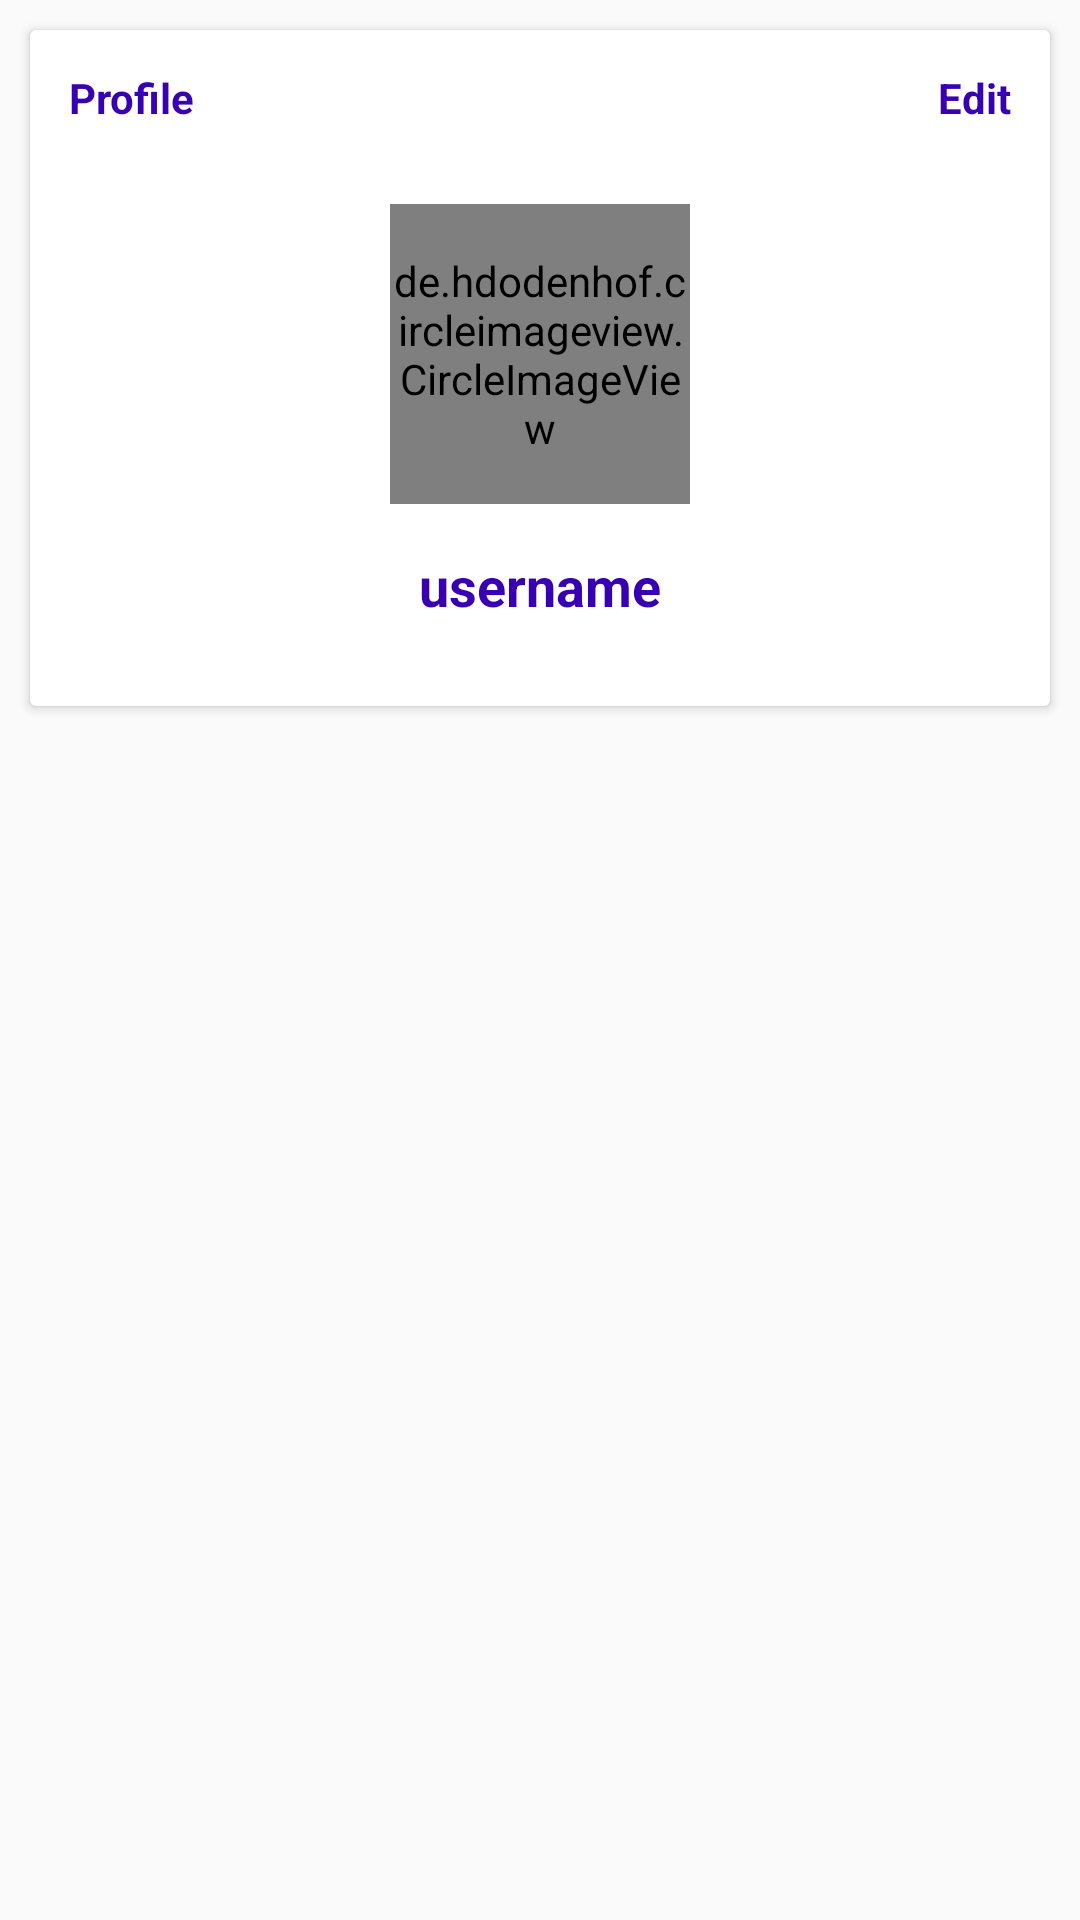

Android layout source for this screen:
<!-- AndroidManifest.xml: application theme AppTheme -->
<!-- res/layout/fragment_profile.xml -->
<?xml version="1.0" encoding="utf-8"?>
<FrameLayout xmlns:android="http://schemas.android.com/apk/res/android"
    xmlns:tools="http://schemas.android.com/tools"
    android:layout_width="match_parent"
    android:layout_height="match_parent"
    tools:context=".Fragment.ProfileFragment">
    <androidx.cardview.widget.CardView
        android:layout_width="match_parent"
        android:layout_height="wrap_content"
        android:layout_margin="10dp">

        <RelativeLayout
            android:layout_width="match_parent"
            android:padding="8dp"
            android:layout_height="wrap_content">

            <TextView
                android:layout_width="wrap_content"
                android:layout_height="wrap_content"
                android:layout_alignParentStart="true"
                android:layout_alignParentTop="true"
                android:layout_marginStart="5dp"
                android:layout_marginTop="5dp"
                android:text="Profile"
                android:textColor="@color/colorPrimaryDark"
                android:textStyle="bold" />

            <de.hdodenhof.circleimageview.CircleImageView
                android:layout_width="100dp"
                android:layout_height="100dp"
                android:id="@+id/profile_image"
                android:layout_centerHorizontal="true"
                android:layout_marginTop="50dp"
                android:src="@mipmap/ic_launcher"/>

            <TextView
                android:layout_width="wrap_content"
                android:layout_height="wrap_content"
                android:text="username"
                android:layout_below="@id/profile_image"
                android:layout_centerHorizontal="true"
                android:layout_marginTop="15dp"
                android:textColor="@color/colorPrimaryDark"
                android:textStyle="bold"
                android:id="@+id/username"
                android:textSize="18sp"
                android:layout_marginBottom="20dp"/>

            <TextView
                android:id="@+id/txt_edit"
                android:layout_width="wrap_content"
                android:layout_height="wrap_content"
                android:layout_alignParentTop="true"
                android:layout_alignParentEnd="true"
                android:layout_marginTop="5dp"
                android:layout_marginEnd="5dp"
                android:textColor="@color/colorPrimaryDark"
                android:textStyle="bold"
                android:text="Edit" />


        </RelativeLayout>



    </androidx.cardview.widget.CardView>

</FrameLayout>
<!-- resources referenced by this layout -->
<resources>
  <!-- mipmap ic_launcher: png bitmap (mipmap-hdpi, 4159 bytes) -->
  <style name="AppTheme" parent="Theme.AppCompat.Light.NoActionBar">
          
          <item name="colorPrimary">@color/colorPrimary</item>
          <item name="colorPrimaryDark">@color/colorPrimaryDark</item>
          <item name="colorAccent">@color/colorAccent</item>
  
          <item name="android:windowActivityTransitions">true</item>
      </style>
  <!-- not gathered from this repository: default colours our renderer supplied (Android Studio template values) -->
  <color name="colorPrimary">#FF6200EE</color>
  <color name="colorPrimaryDark">#FF3700B3</color>
  <color name="colorAccent">#FF03DAC5</color>
</resources>
